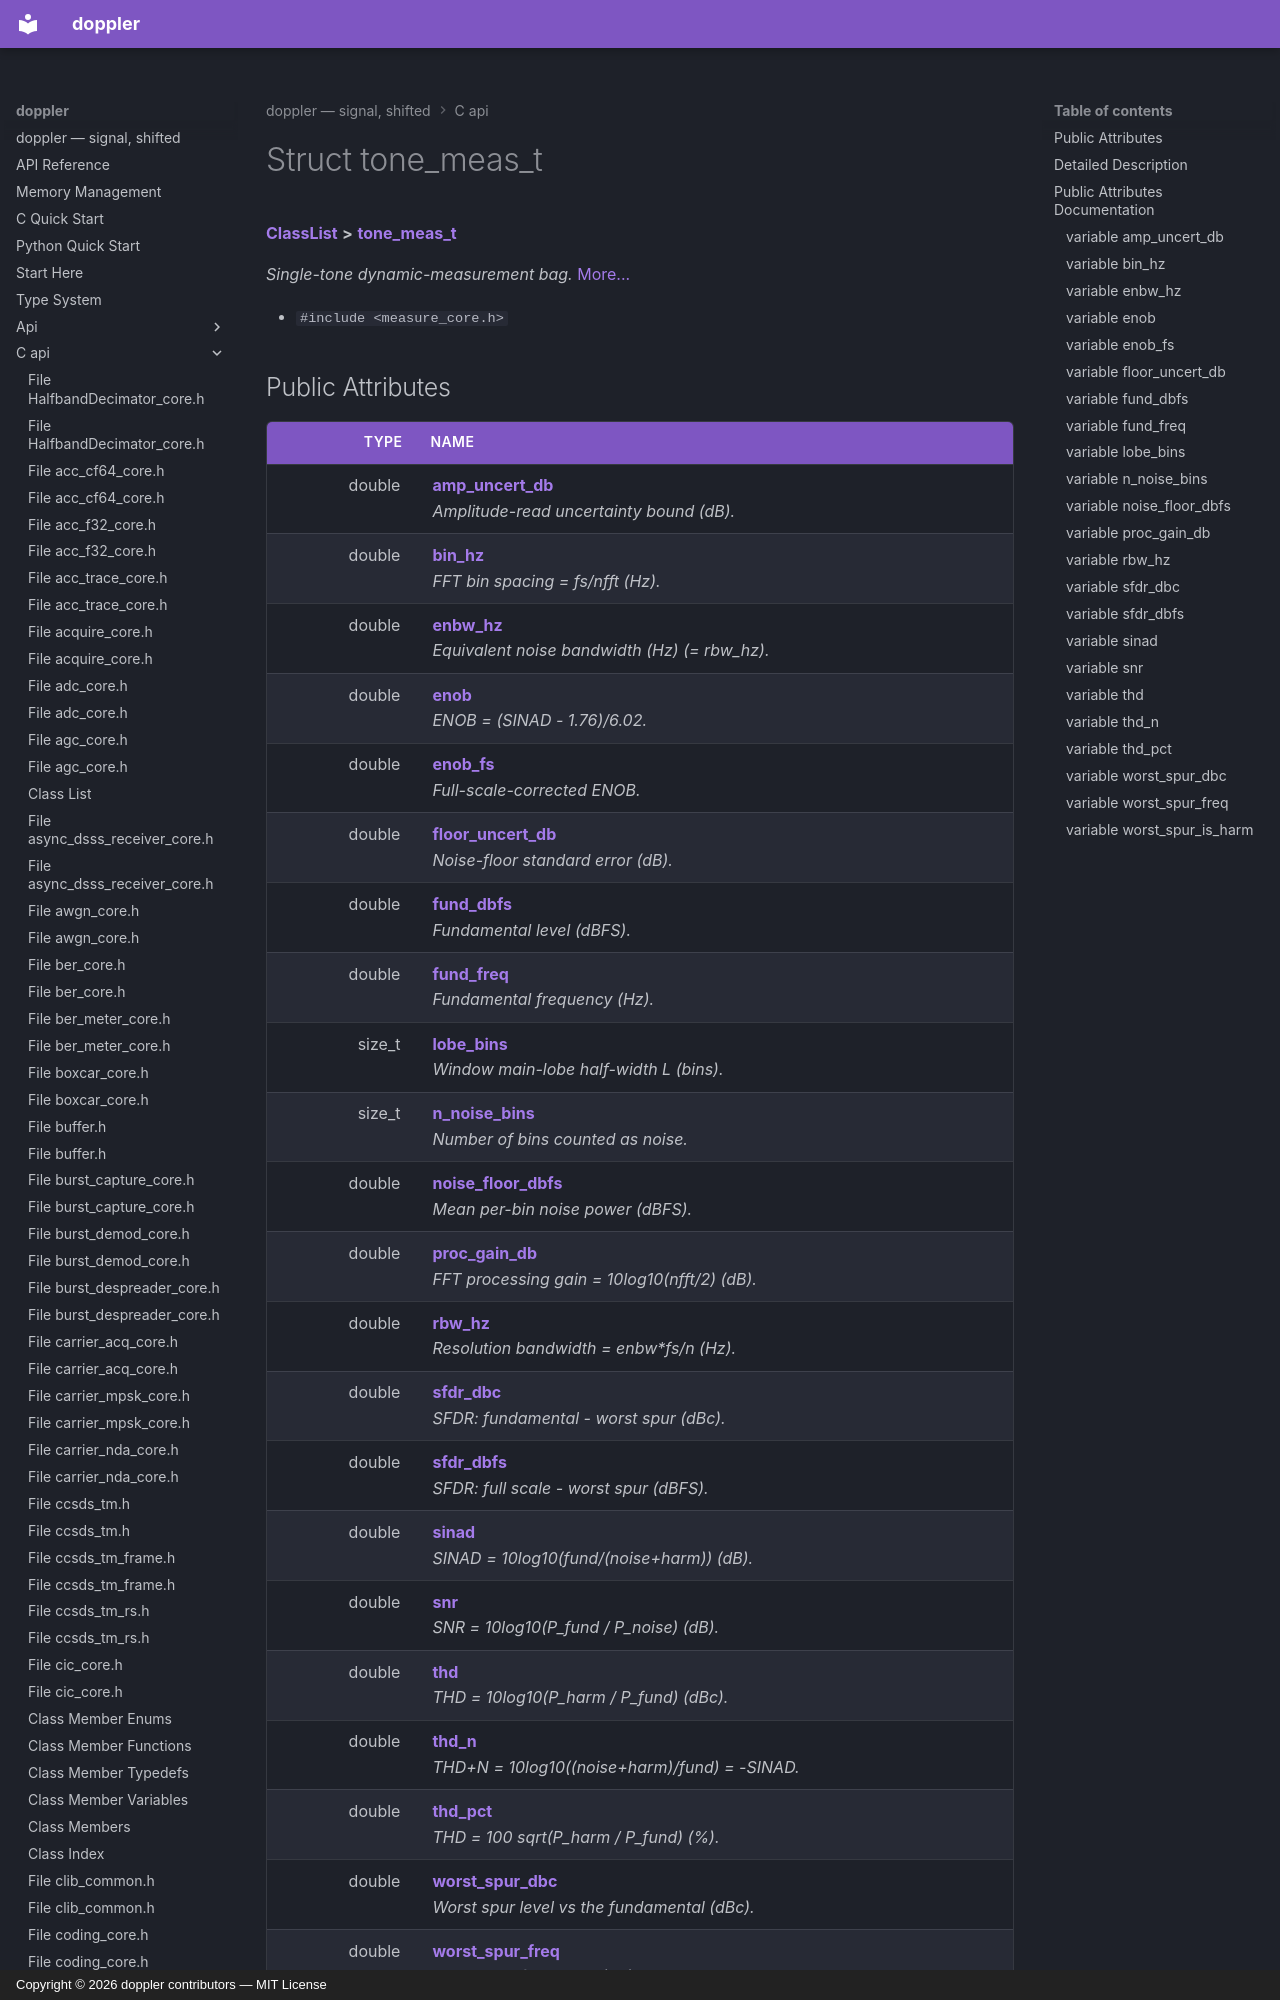

repository: doppler-dsp/doppler · page: c-api/structtone__meas__t/index.html · generator: mkdocs · copyright: Copyright © 2026 doppler contributors — MIT License



# Struct tone\_meas\_t



[**ClassList**](annotated.md) **>** [**tone\_meas\_t**](structtone__meas__t.md)



_Single-tone dynamic-measurement bag._ [More...](#detailed-description)

* `#include <measure_core.h>`
